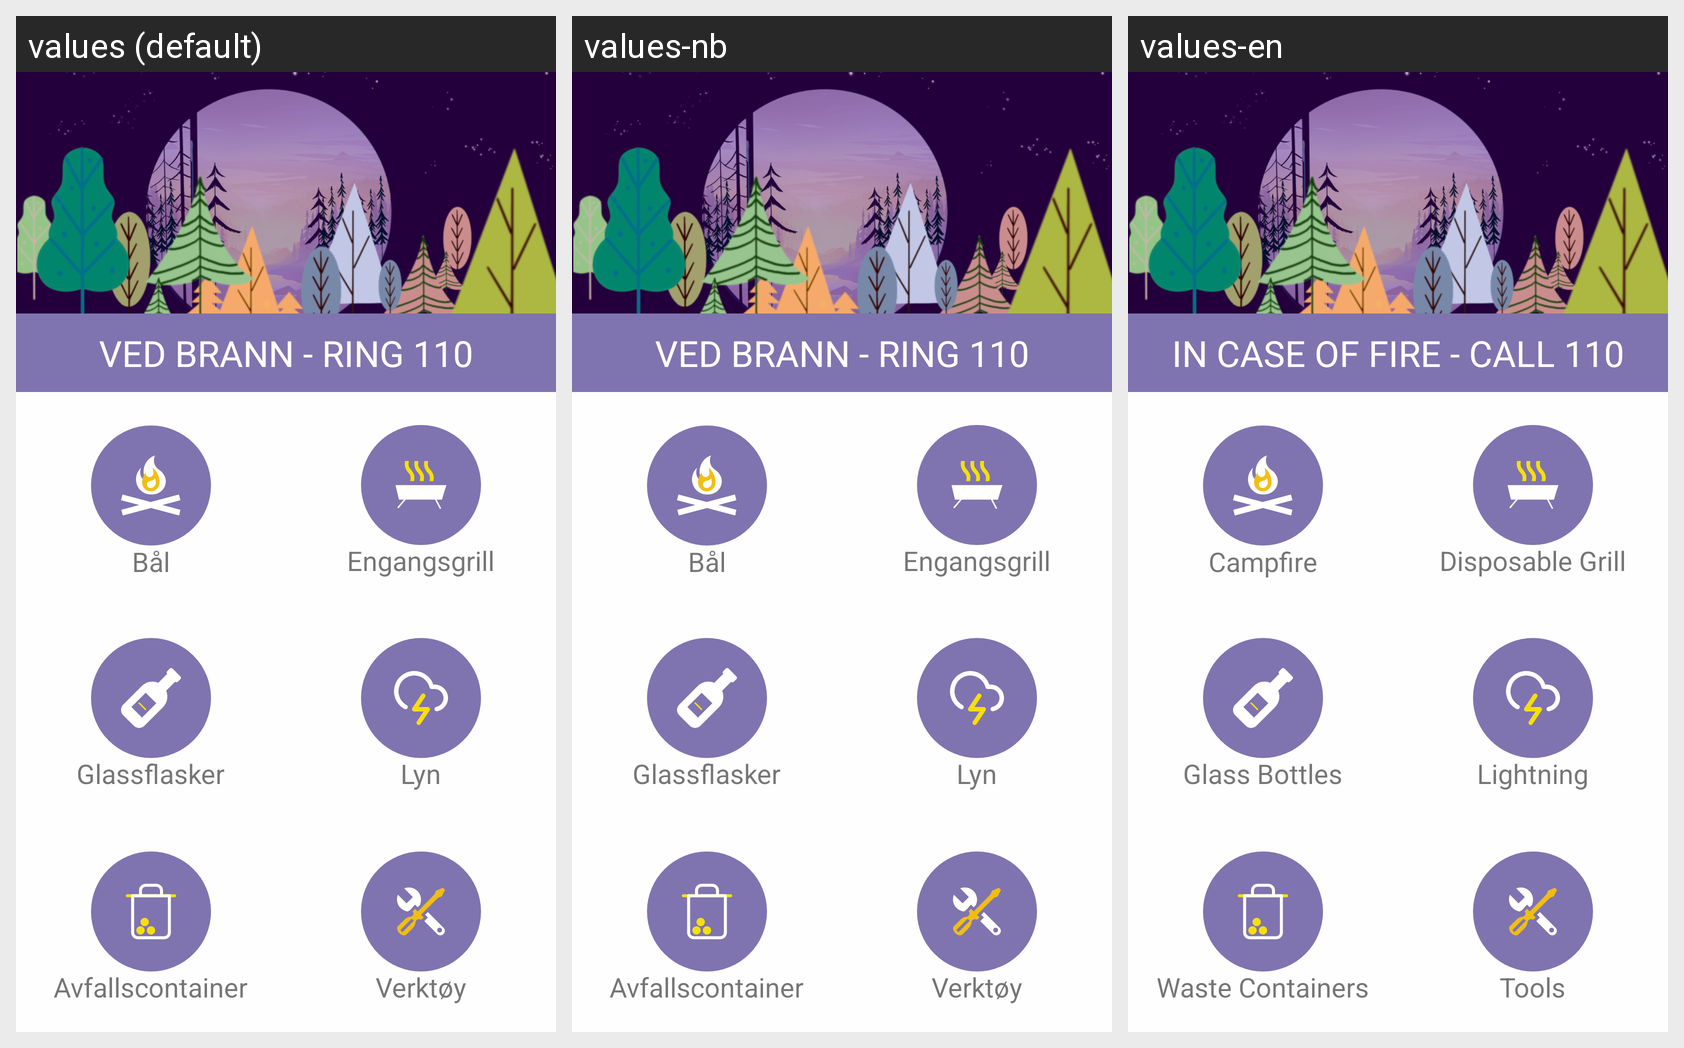

Translations of the strings shown on this Android screen, per locale in the grid:
Android screen res/layout/fragment_info2.xml rendered under 3 locales, left to right: values (default), values-nb, values-en. Device: Nexus 5 (rendered at 1080×1920; each locale shown at half size, 540×960, under a caption strip naming it); theme AppTheme.
Strings drawn on this screen, with the default value and each locale's value (text and hints the layout hard-codes, and strings that could not be matched under every locale, appear in the picture but are not listed):

nodnummer
  values: VED BRANN - RING 110
  values-nb: VED BRANN - RING 110
  values-en: IN CASE OF FIRE - CALL 110

baal
  values:  Bål 
  values-nb:  Bål 
  values-en:  Campfire 

engangsgrill
  values:  Engangsgrill 
  values-nb:  Engangsgrill 
  values-en:  Disposable Grill 

glassflasker
  values:  Glassflasker 
  values-nb:  Glassflasker 
  values-en:  Glass Bottles 

lyn
  values:  Lyn 
  values-nb:  Lyn 
  values-en:  Lightning 

avfallscontainer
  values:  Avfallscontainer 
  values-nb:  Avfallscontainer 
  values-en:  Waste Containers 

verktoy
  values:  Verktøy 
  values-nb:  Verktøy 
  values-en:  Tools
